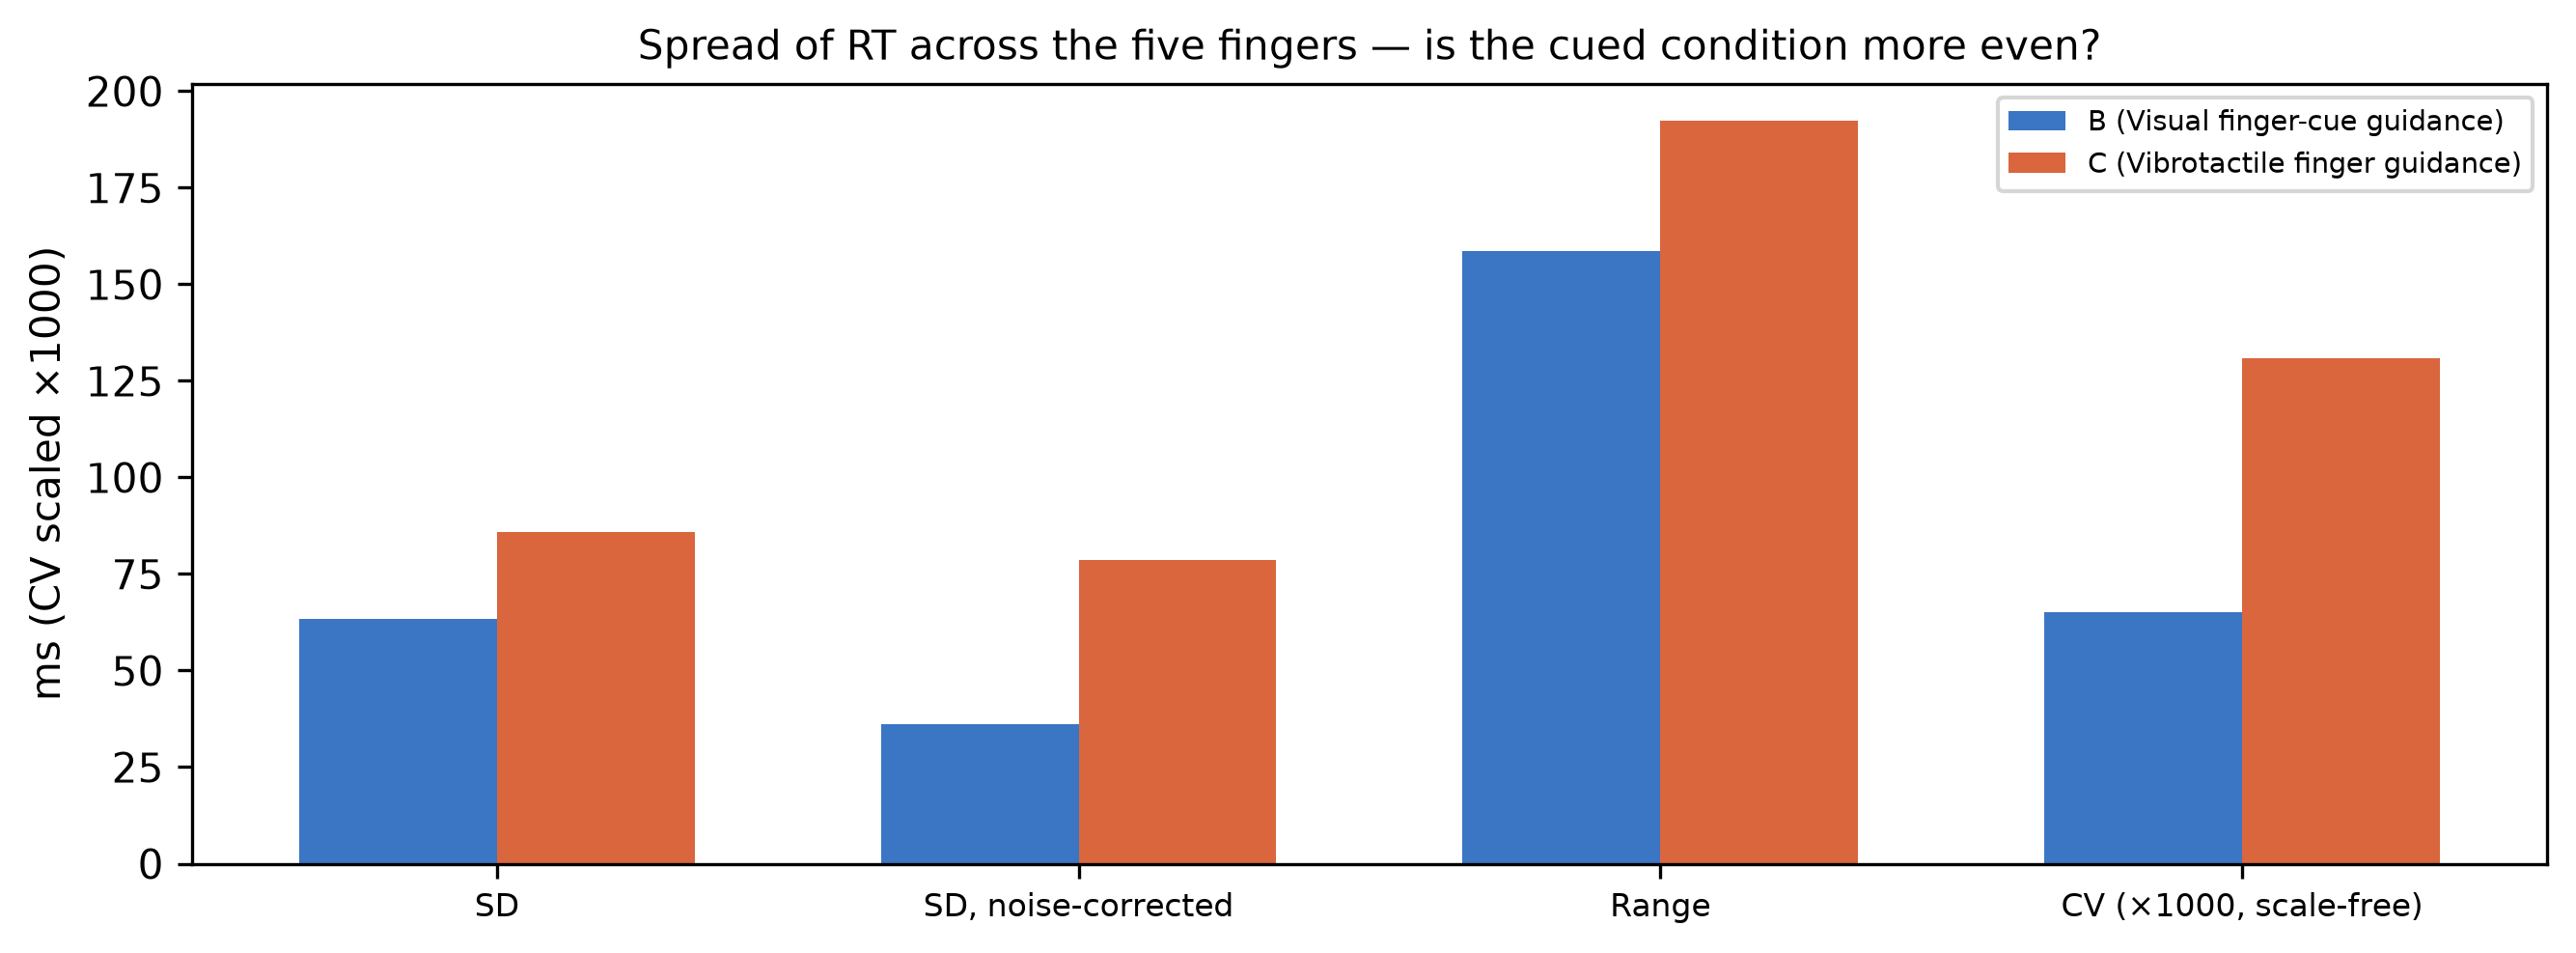

Data behind this chart, as committed beside it:
participant, condition, mean, sd_raw, sd_corrected, range, cv_raw, cv_corrected, mean_cell_sem, n_fingers
P09, B, 0.9741, 0.06333, 0.03601, 0.1587, 0.06502, 0.03697, 0.05086, 5
P09, C, 0.6549, 0.08576, 0.07854, 0.1923, 0.1309, 0.1199, 0.03289, 5
